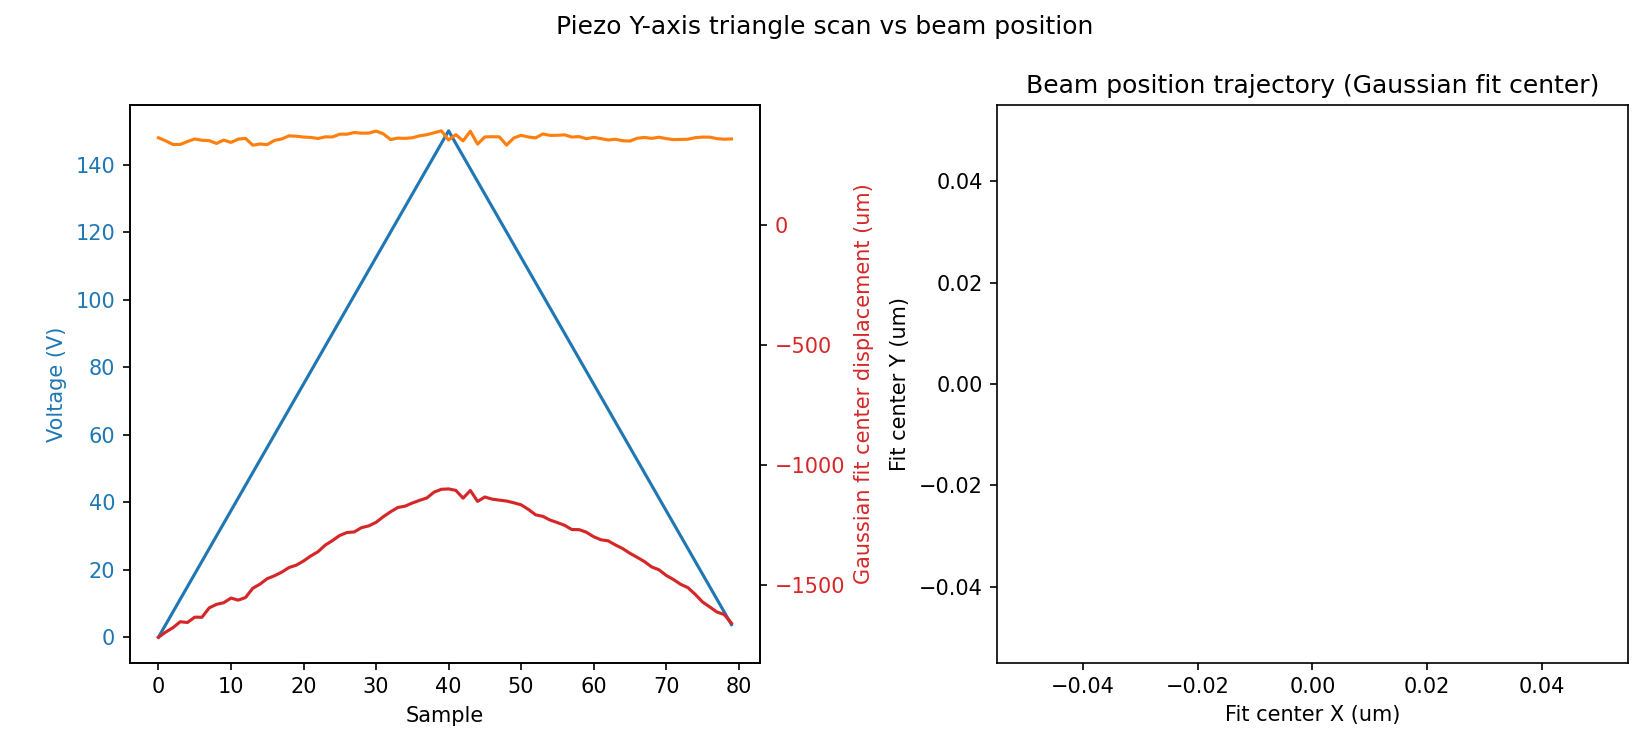

The table this chart was drawn from, first rows:
sample, timestamp, voltage_setpoint_V, voltage_readback_V, centroid_x_um, centroid_y_um, gaussfit_center_x_um, gaussfit_center_y_um, gaussfit_rating_x, gaussfit_rating_y, peak_intensity_counts, total_power_mW
0, 2026-07-01T16:33:25.504349, 0.0, 0.0, -943.8, 154.5, -1716, 363.8, 0.9651, 0.9588, 21.0, 3.1251958795828736e-06
1, 2026-07-01T16:33:26.664969, 3.75, 3.79, -885.1, 140.2, -1695, 350.8, 0.9642, 0.9586, 19.0, 2.9229915537430554e-06
2, 2026-07-01T16:33:27.484804, 7.5, 3.79, -802.4, 118.6, -1677, 335.9, 0.9623, 0.9544, 17.0, 2.7018356982937496e-06
3, 2026-07-01T16:33:28.264068, 11.25, 7.54, -828.9, 126.4, -1652, 335.8, 0.9641, 0.9582, 18.0, 2.7869122274291873e-06
4, 2026-07-01T16:33:29.024066, 15.0, 15.05, -868.6, 138.6, -1655, 348, 0.9641, 0.9598, 19.0, 2.915458087265084e-06
5, 2026-07-01T16:33:29.793773, 18.75, 15.05, -887.2, 148.1, -1633, 358.7, 0.966, 0.9584, 21.0, 3.0322152318592605e-06
6, 2026-07-01T16:33:30.563949, 22.5, 18.81, -803.3, 123.3, -1633, 353.4, 0.9627, 0.9536, 17.0, 2.7296805903232324e-06
7, 2026-07-01T16:33:31.414084, 26.25, 22.57, -737.6, 108.6, -1594, 351.5, 0.9602, 0.9579, 14.0, 2.5474910735042996e-06
8, 2026-07-01T16:33:32.255079, 30.0, 26.33, -734, 105.7, -1579, 340.1, 0.9635, 0.9621, 15.0, 2.558744286879372e-06
9, 2026-07-01T16:33:33.025980, 33.75, 33.85, -752.9, 110.3, -1573, 354.1, 0.9589, 0.9507, 16.0, 2.6137576674205596e-06
10, 2026-07-01T16:33:33.776410, 37.5, 33.85, -770.5, 118.5, -1553, 344.3, 0.9571, 0.9513, 17.0, 2.6818752237815633e-06
11, 2026-07-01T16:33:34.686281, 41.25, 37.6, -777.7, 123.2, -1562, 358, 0.9595, 0.954, 16.0, 2.7037325522192934e-06
12, 2026-07-01T16:33:35.467254, 45.0, 41.36, -758.7, 123.1, -1551, 361.2, 0.9567, 0.9531, 16.0, 2.673736980690738e-06
13, 2026-07-01T16:33:36.218419, 48.75, 48.88, -733.3, 117.9, -1513, 333, 0.9512, 0.9322, 16.0, 2.6169991019565303e-06
14, 2026-07-01T16:33:36.988507, 52.5, 48.88, -715.2, 110.6, -1495, 337.7, 0.951, 0.9299, 16.0, 2.5708080809022422e-06
15, 2026-07-01T16:33:37.747875, 56.25, 52.63, -701.2, 108.3, -1472, 335.3, 0.9497, 0.9316, 16.0, 2.5468086875105836e-06
16, 2026-07-01T16:33:38.538745, 60.0, 60.15, -761.8, 133.5, -1460, 352.7, 0.9575, 0.9352, 19.0, 2.785130703789677e-06
17, 2026-07-01T16:33:39.339369, 63.75, 63.9, -783.9, 148.2, -1445, 358.8, 0.9605, 0.9427, 21.0, 2.939188139614994e-06
18, 2026-07-01T16:33:40.160369, 67.5, 67.66, -818, 161.4, -1426, 371.6, 0.9609, 0.9407, 24.0, 3.092468811780885e-06
19, 2026-07-01T16:33:40.999384, 71.25, 67.66, -791.1, 154.7, -1416, 370.2, 0.9597, 0.9399, 23.0, 3.0054655788486344e-06
20, 2026-07-01T16:33:41.780077, 75.0, 71.41, -762.9, 147.7, -1399, 366.8, 0.9603, 0.9365, 22.0, 2.9179226571702485e-06
21, 2026-07-01T16:33:42.680415, 78.75, 75.18, -733.7, 138.4, -1378, 365, 0.9577, 0.9333, 21.0, 2.813999627727034e-06
22, 2026-07-01T16:33:43.460890, 82.5, 78.93, -710.7, 133.2, -1360, 360.8, 0.9571, 0.9339, 20.0, 2.738664989536031e-06
23, 2026-07-01T16:33:44.240385, 86.25, 86.45, -719.3, 138, -1333, 367.6, 0.9572, 0.9376, 21.0, 2.825432262563414e-06
24, 2026-07-01T16:33:45.039501, 90.0, 90.2, -729.3, 148.1, -1314, 367.1, 0.9601, 0.934, 24.0, 2.9404689340668536e-06
25, 2026-07-01T16:33:45.859803, 93.75, 93.96, -743.9, 156.7, -1292, 378.7, 0.9611, 0.9354, 25.0, 3.0412442445256765e-06
26, 2026-07-01T16:33:46.680299, 97.5, 93.96, -750.7, 161.8, -1280, 378.6, 0.9631, 0.9407, 25.0, 3.1168373667543313e-06
27, 2026-07-01T16:33:47.460499, 101.2, 97.71, -750, 166.3, -1278, 385.6, 0.9594, 0.9334, 27.0, 3.1489702949420864e-06
28, 2026-07-01T16:33:48.261456, 105.0, 105.2, -749.4, 168.4, -1260, 382.7, 0.9626, 0.9408, 25.0, 3.148057663705046e-06
29, 2026-07-01T16:33:49.071690, 108.8, 105.2, -739.6, 166.6, -1253, 383.2, 0.9633, 0.9354, 25.0, 3.129121043765353e-06
30, 2026-07-01T16:33:49.882628, 112.5, 109, -721.8, 164.6, -1238, 391.6, 0.9622, 0.9351, 24.0, 3.0808999634750898e-06
31, 2026-07-01T16:33:50.763410, 116.2, 112.7, -677.9, 143.4, -1214, 380.3, 0.9616, 0.9464, 20.0, 2.853139645893467e-06
32, 2026-07-01T16:33:51.534288, 120.0, 120.2, -627.1, 120.7, -1194, 356.3, 0.9589, 0.9499, 17.0, 2.659846458385889e-06
33, 2026-07-01T16:33:52.333572, 123.8, 124.0, -622.5, 125.8, -1176, 362.3, 0.9557, 0.9491, 18.0, 2.6600193516877157e-06
34, 2026-07-01T16:33:53.132769, 127.5, 127.8, -630.9, 129.2, -1170, 361.1, 0.9602, 0.9489, 19.0, 2.7169619549702363e-06
35, 2026-07-01T16:33:53.923941, 131.2, 131.5, -635.6, 134.6, -1157, 363.8, 0.9607, 0.9506, 20.0, 2.772677272290937e-06
36, 2026-07-01T16:33:54.693226, 135.0, 131.5, -639.2, 138.8, -1146, 371.7, 0.9605, 0.9528, 20.0, 2.8129839329139928e-06
37, 2026-07-01T16:33:55.473625, 138.8, 135.3, -641, 144.5, -1136, 376.4, 0.9628, 0.9572, 21.0, 2.8791910079524576e-06
38, 2026-07-01T16:33:56.284192, 142.5, 139, -653.2, 149.1, -1112, 384.5, 0.9641, 0.947, 22.0, 2.9273363509174674e-06
39, 2026-07-01T16:33:57.075355, 146.2, 142.8, -650.1, 153.5, -1100, 392.6, 0.9648, 0.95, 22.0, 2.98403508144308e-06
40, 2026-07-01T16:33:57.885130, 150.0, 146.5, -637.9, 146.6, -1099, 354.4, 0.9569, 0.9471, 21.0, 2.887221597823788e-06
41, 2026-07-01T16:33:58.745986, 146.2, 150.3, -605, 132.5, -1105, 376.6, 0.9576, 0.9515, 18.0, 2.7211534719263235e-06
42, 2026-07-01T16:33:59.495741, 142.5, 142.8, -593, 122.7, -1137, 350.7, 0.9497, 0.9408, 17.0, 2.6069364680394177e-06
43, 2026-07-01T16:34:00.345375, 138.8, 142.8, -582.5, 114.7, -1105, 391, 0.9609, 0.9523, 15.0, 2.5405549272226447e-06
44, 2026-07-01T16:34:01.085989, 135.0, 135.3, -582.1, 115.2, -1151, 337.3, 0.9477, 0.9392, 16.0, 2.5318579216472115e-06
45, 2026-07-01T16:34:01.855468, 131.2, 135.3, -585, 113.1, -1132, 367.2, 0.9528, 0.9462, 16.0, 2.5370716543996485e-06
46, 2026-07-01T16:34:02.605830, 127.5, 127.8, -588.8, 114.7, -1141, 368, 0.9541, 0.9472, 17.0, 2.5471129419599174e-06
47, 2026-07-01T16:34:03.346424, 123.8, 127.8, -586.6, 114.9, -1145, 367.5, 0.9529, 0.9462, 17.0, 2.5634008755713146e-06
48, 2026-07-01T16:34:04.107341, 120.0, 120.2, -602, 117.1, -1149, 333.1, 0.9567, 0.9475, 16.0, 2.5773309945147333e-06
49, 2026-07-01T16:34:04.857603, 116.2, 120.2, -609, 120, -1157, 362.9, 0.9531, 0.9464, 17.0, 2.595879419982533e-06
50, 2026-07-01T16:34:05.628266, 112.5, 112.7, -611, 122.4, -1165, 374, 0.9565, 0.9254, 17.0, 2.6468905119298613e-06
51, 2026-07-01T16:34:06.519062, 108.8, 109, -632.3, 125.4, -1184, 366.9, 0.9609, 0.9355, 17.0, 2.6798406975538895e-06
52, 2026-07-01T16:34:07.268788, 105.0, 109, -641.4, 128.3, -1206, 363.2, 0.9581, 0.9495, 18.0, 2.6985650339855686e-06
53, 2026-07-01T16:34:08.069776, 101.2, 105.2, -640.8, 129.9, -1213, 379.6, 0.956, 0.9279, 18.0, 2.699093669155412e-06
54, 2026-07-01T16:34:08.860457, 97.5, 101.5, -654.4, 129.3, -1228, 373.7, 0.9579, 0.9335, 18.0, 2.7094572867165974e-06
55, 2026-07-01T16:34:09.660069, 93.75, 93.95, -652.6, 128.6, -1239, 374.1, 0.9574, 0.934, 18.0, 2.698685923479395e-06
56, 2026-07-01T16:34:10.460726, 90.0, 93.95, -645.9, 126, -1250, 375.9, 0.9544, 0.9309, 18.0, 2.6608816495552975e-06
57, 2026-07-01T16:34:11.250899, 86.25, 86.44, -645, 121.5, -1268, 366.8, 0.9558, 0.9312, 18.0, 2.6203458258357774e-06
58, 2026-07-01T16:34:12.021067, 82.5, 82.68, -646, 120.9, -1268, 368.5, 0.9545, 0.9288, 17.0, 2.6036480355897033e-06
59, 2026-07-01T16:34:12.831151, 78.75, 78.92, -645.5, 116, -1279, 359.8, 0.9534, 0.932, 17.0, 2.5770276576431478e-06
... 20 more rows
